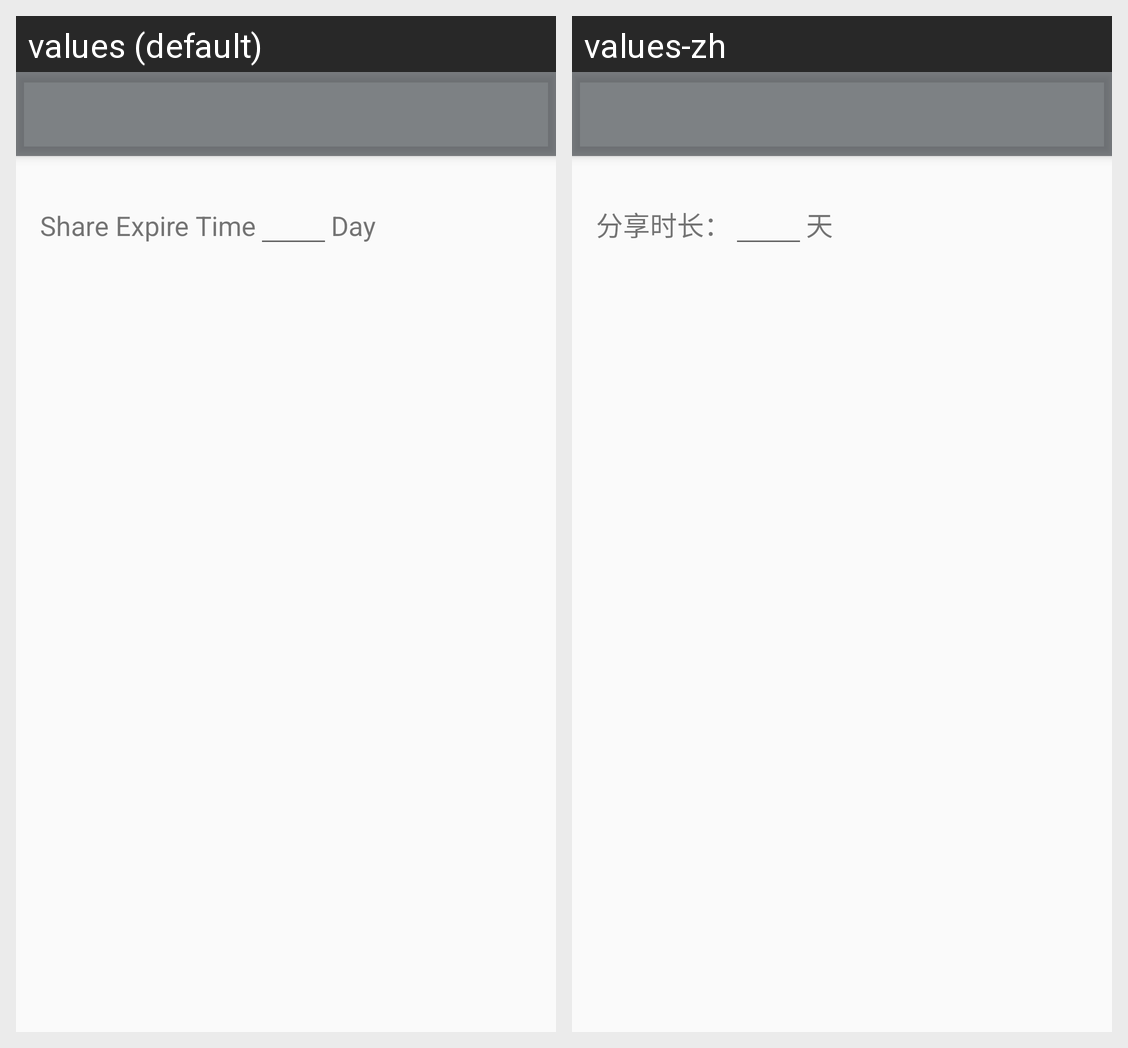

For this localized Android screen grid, give each drawn string resource with its value in every locale shown.
Android screen res/layout/activity_setting.xml rendered under 2 locales, left to right: values (default), values-zh. Device: Nexus 5 (rendered at 1080×1920; each locale shown at half size, 540×960, under a caption strip naming it); theme AppTheme.NoActionBar.
Strings drawn on this screen, with the default value and each locale's value (text and hints the layout hard-codes, and strings that could not be matched under every locale, appear in the picture but are not listed):

settings_share_expire_time
  values: Share Expire Time
  values-zh: 分享时长：

settings_days
  values: Day
  values-zh: 天
